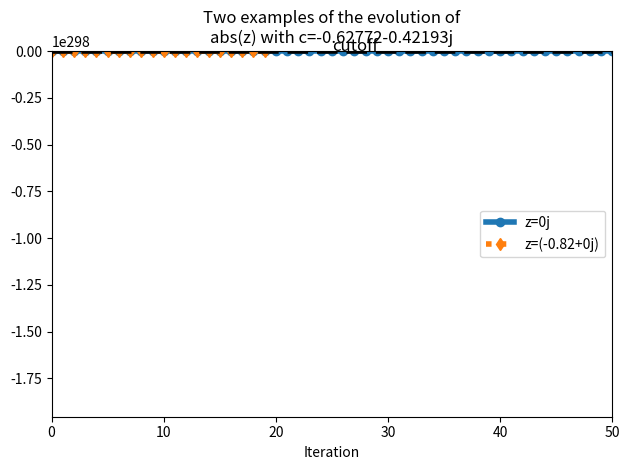

Python code for this plot:
z1 = 0 + 0j
z2 = -0.82 + 0j
c = -0.62772 - 0.42193j

# may never diverge
zs1 = []
z = z1
zs1.append(abs(z))
for n in range(50):
    z = z * z + c
    az = abs(z)
    assert az < 2
    zs1.append(az)

# diverges quickly
zs2 = []
z = z2
zs2.append(abs(z))
for n in range(30):
    z = z * z + c
    az = abs(z)
    #assert az < 2
    zs2.append(az)


print(zs2[:20])


from matplotlib import pyplot as plt
f = plt.figure(1)
plt.clf()
plt.plot(zs1, 'o-', linewidth=4, label="z=" + str(z1))
plt.plot(zs2, 'd:', linewidth=4, label="z=" + str(z2))

plt.annotate("cutoff", (25, 1.9), fontsize="large")
plt.hlines(2, 0, 50, colors='k', linewidth=4, linestyles="dashed")

plt.ylim(ymax=2.1)

plt.legend(loc="center right")
plt.title("Two examples of the evolution of\nabs(z) with c=-0.62772-0.42193j")
plt.xlabel('Iteration')
plt.xlim((0, 50))
plt.tight_layout()

plt.savefig("julia_nonconvergence.png")
